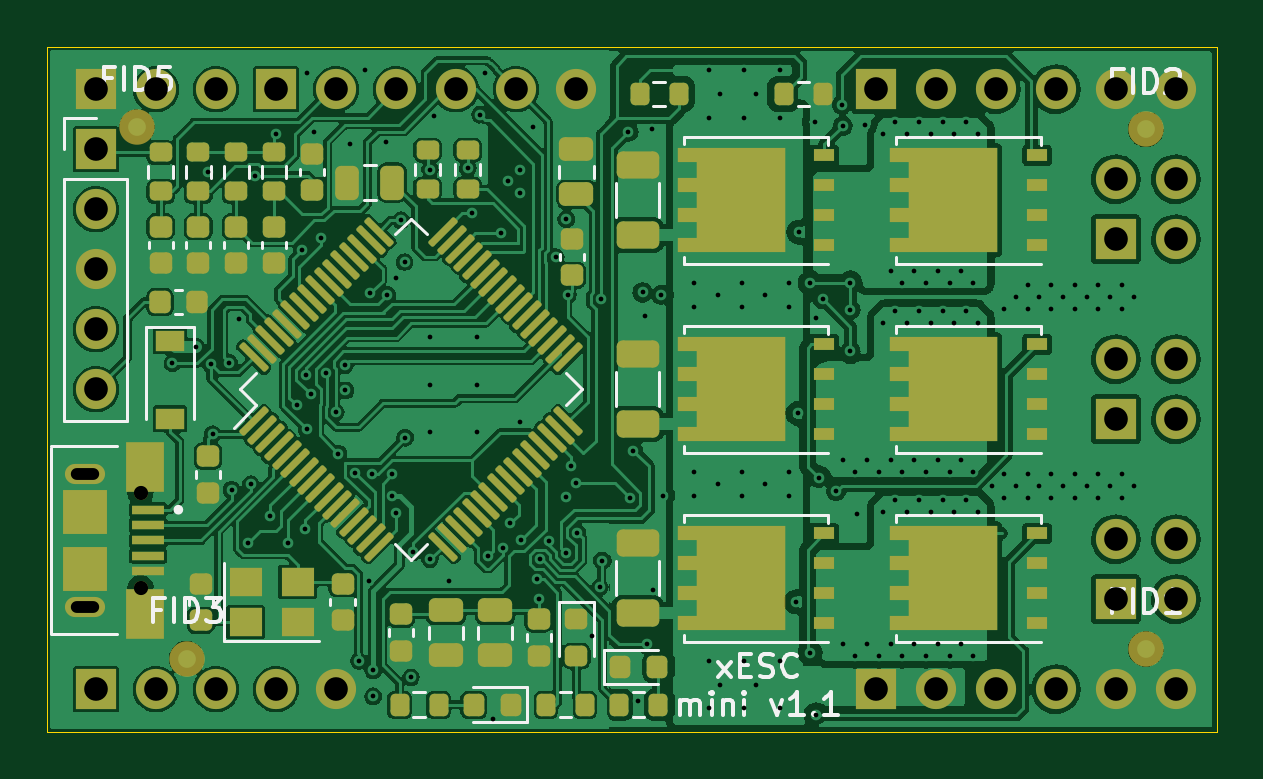
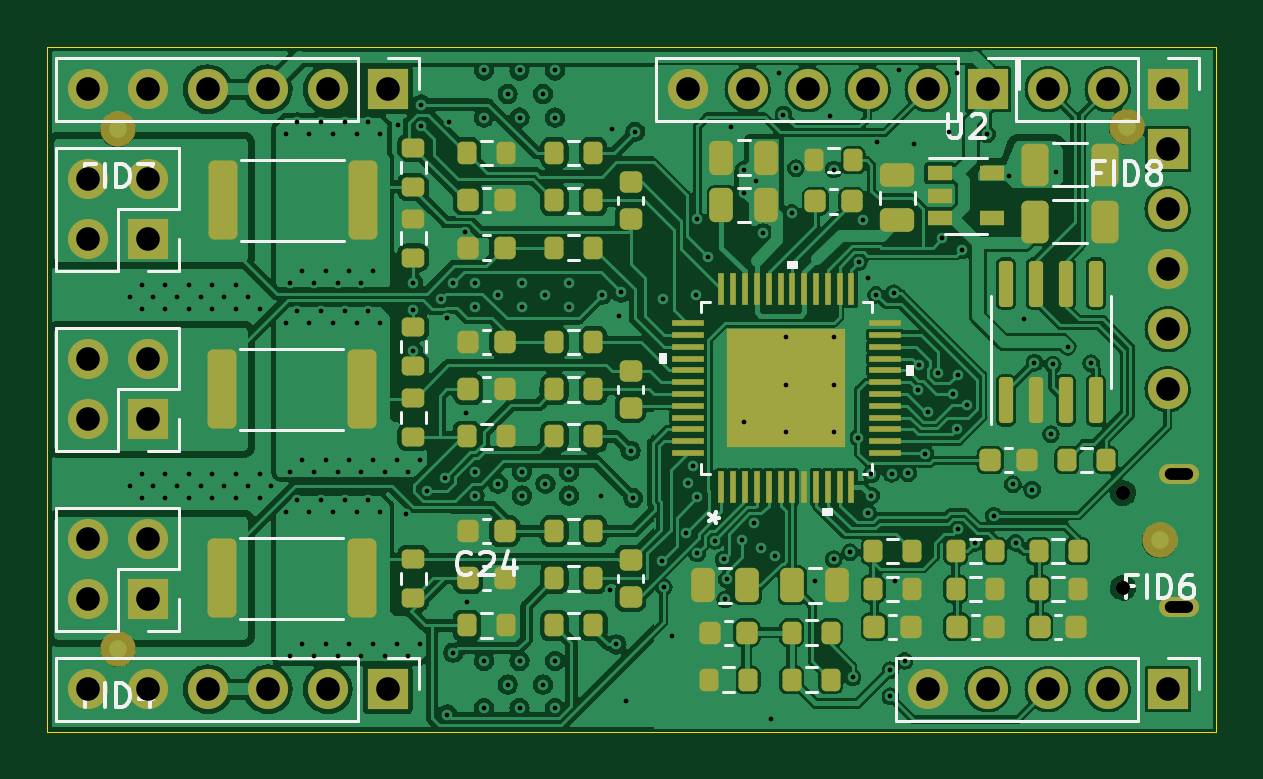
Circuit board: 12 layer files. Board 49.5 x 29.0 mm.
- bottom_copper: xESC2-B_Cu.gbr (348279 bytes)
- bottom_mask: xESC2-B_Mask.gbr (10008 bytes)
- paste: xESC2-B_Paste.gbr (10660 bytes)
- bottom_silk: xESC2-B_Silkscreen.gbr (17025 bytes)
- outline: xESC2-Edge_Cuts.gbr (716 bytes)
- top_copper: xESC2-F_Cu.gbr (331101 bytes)
- top_mask: xESC2-F_Mask.gbr (10471 bytes)
- paste: xESC2-F_Paste.gbr (9542 bytes)
- top_silk: xESC2-F_Silkscreen.gbr (13758 bytes)
- inner_copper: xESC2-GND.gbr (278199 bytes)
- drill: xESC2-NPTH_drill.gbr (620 bytes)
- drill: xESC2-PTH_drill.gbr (8599 bytes)

=== bottom_copper: xESC2-B_Cu.gbr (348279 bytes, source omitted) ===
=== bottom_mask: xESC2-B_Mask.gbr (10008 bytes, source omitted) ===
=== paste: xESC2-B_Paste.gbr (10660 bytes, source omitted) ===
=== bottom_silk: xESC2-B_Silkscreen.gbr (17025 bytes, source omitted) ===
=== outline: xESC2-Edge_Cuts.gbr ===
%TF.GenerationSoftware,KiCad,Pcbnew,6.0.5+dfsg-1~bpo11+1*%
%TF.CreationDate,2022-07-20T16:51:46+00:00*%
%TF.ProjectId,xESC2,78455343-322e-46b6-9963-61645f706362,rev?*%
%TF.SameCoordinates,Original*%
%TF.FileFunction,Profile,NP*%
%FSLAX46Y46*%
G04 Gerber Fmt 4.6, Leading zero omitted, Abs format (unit mm)*
G04 Created by KiCad (PCBNEW 6.0.5+dfsg-1~bpo11+1) date 2022-07-20 16:51:46*
%MOMM*%
%LPD*%
G01*
G04 APERTURE LIST*
%TA.AperFunction,Profile*%
%ADD10C,0.050000*%
%TD*%
G04 APERTURE END LIST*
D10*
X229000000Y-103900000D02*
X278500000Y-103900000D01*
X278500000Y-103900000D02*
X278500000Y-132900000D01*
X229000000Y-132900000D02*
X229000000Y-103900000D01*
X278500000Y-132900000D02*
X229000000Y-132900000D01*
M02*

=== top_copper: xESC2-F_Cu.gbr (331101 bytes, source omitted) ===
=== top_mask: xESC2-F_Mask.gbr (10471 bytes, source omitted) ===
=== paste: xESC2-F_Paste.gbr (9542 bytes, source omitted) ===
=== top_silk: xESC2-F_Silkscreen.gbr (13758 bytes, source omitted) ===
=== inner_copper: xESC2-GND.gbr (278199 bytes, source omitted) ===
=== drill: xESC2-NPTH_drill.gbr ===
%TF.GenerationSoftware,KiCad,Pcbnew,6.0.5+dfsg-1~bpo11+1*%
%TF.CreationDate,2022-07-20T16:51:46+00:00*%
%TF.ProjectId,xESC2,78455343-322e-46b6-9963-61645f706362,rev?*%
%TF.SameCoordinates,Original*%
%TF.FileFunction,NonPlated,1,4,NPTH,Drill*%
%TF.FilePolarity,Positive*%
%FSLAX46Y46*%
G04 Gerber Fmt 4.6, Leading zero omitted, Abs format (unit mm)*
G04 Created by KiCad (PCBNEW 6.0.5+dfsg-1~bpo11+1) date 2022-07-20 16:51:46*
%MOMM*%
%LPD*%
G01*
G04 APERTURE LIST*
%TA.AperFunction,ComponentDrill*%
%ADD10C,0.600000*%
%TD*%
G04 APERTURE END LIST*
D10*
%TO.C,J2*%
X232950000Y-122800000D03*
X232950000Y-126800000D03*
M02*

=== drill: xESC2-PTH_drill.gbr (8599 bytes, source omitted) ===
